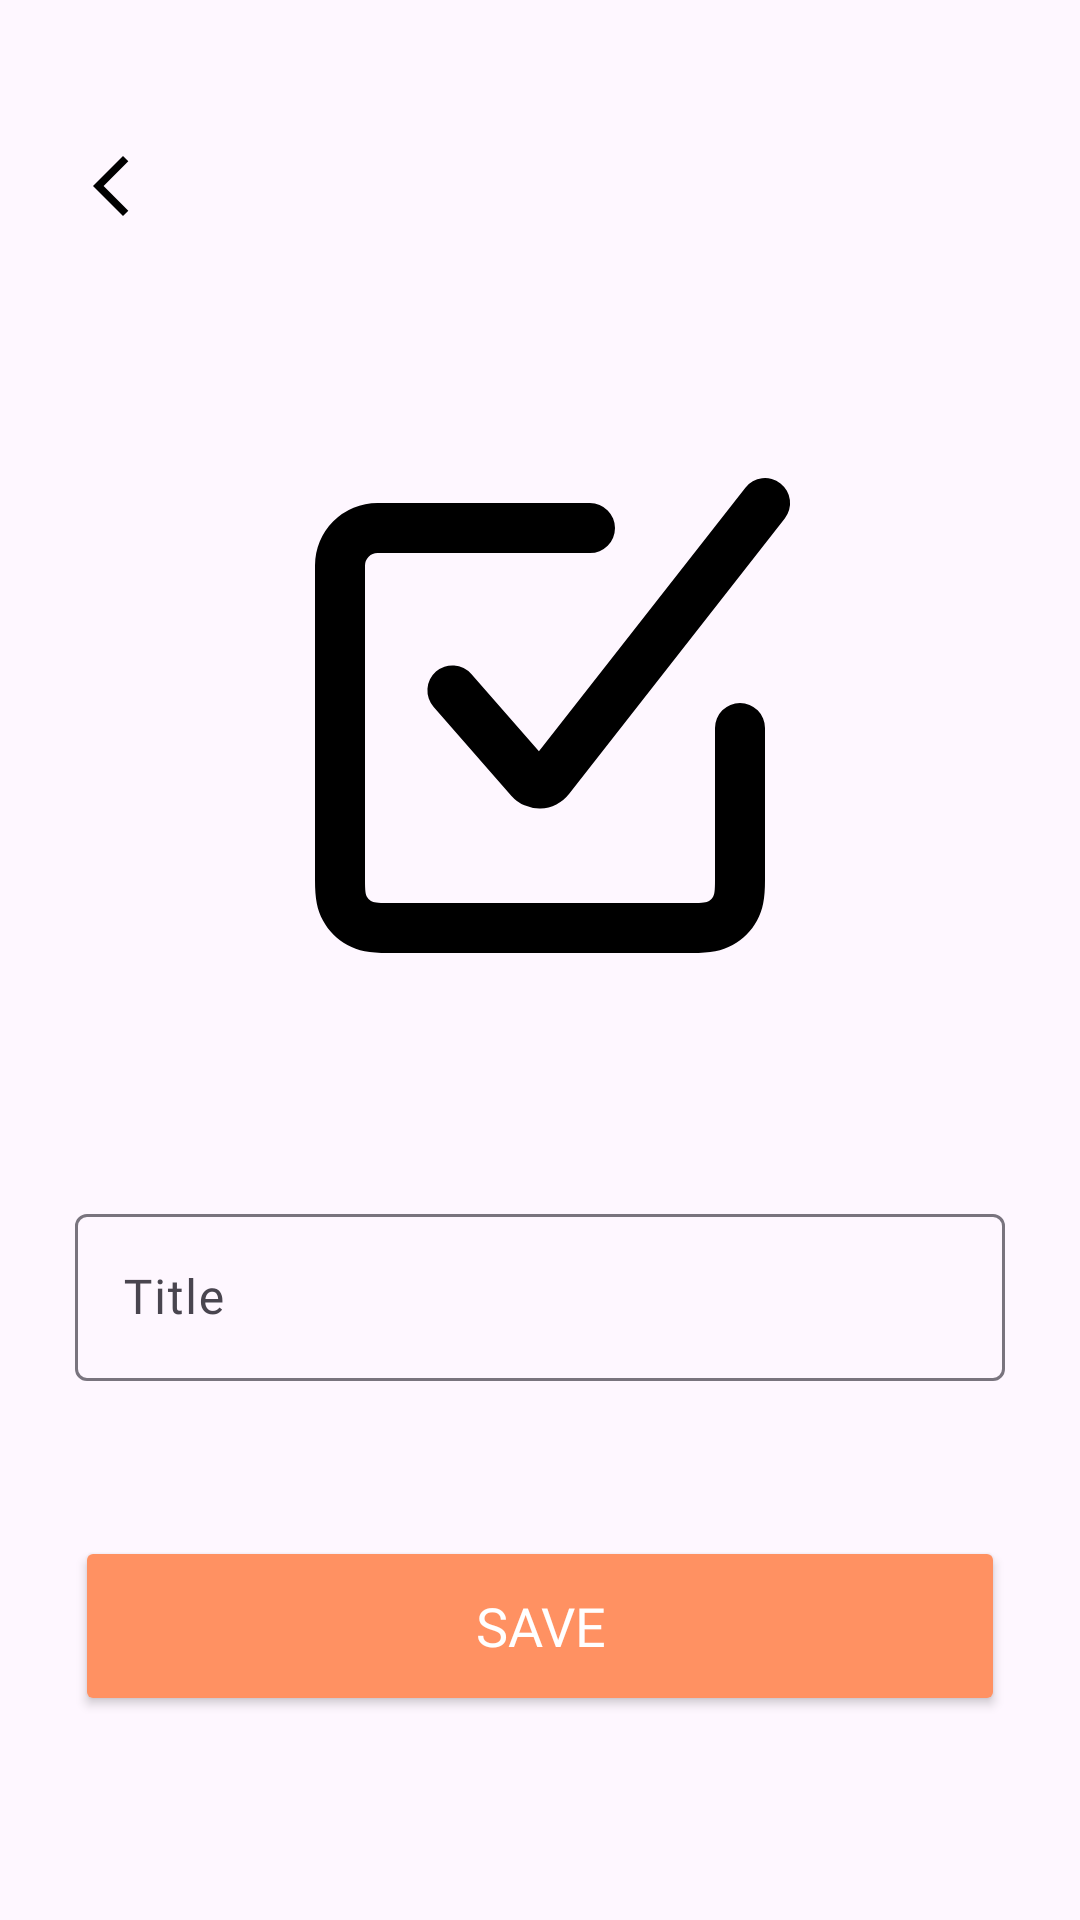

This screen was rendered from an Android layout file. Write that file and the resources it references.
<!-- AndroidManifest.xml: application theme Theme.FirebaseTodo -->
<!-- res/layout/fragment_edit_todo.xml -->
<?xml version="1.0" encoding="utf-8"?>
<ScrollView xmlns:android="http://schemas.android.com/apk/res/android"
    xmlns:app="http://schemas.android.com/apk/res-auto"
    android:layout_width="match_parent"
    android:layout_height="match_parent"
    android:fillViewport="true">

    <androidx.constraintlayout.widget.ConstraintLayout
        android:layout_width="match_parent"
        android:layout_height="wrap_content"
        android:paddingStart="25dp"
        android:paddingTop="25dp"
        android:paddingEnd="25dp">

        <ImageView
            android:id="@+id/iv_back_button"
            android:layout_width="wrap_content"
            android:layout_height="wrap_content"
            android:layout_marginTop="25dp"
            android:contentDescription="@string/back_button"
            android:src="@drawable/ic_back_button"
            app:layout_constraintStart_toStartOf="parent"
            app:layout_constraintTop_toTopOf="parent" />

        <ImageView
            android:id="@+id/iv_profile_icon"
            android:layout_width="200dp"
            android:layout_height="200dp"
            app:layout_constraintBottom_toBottomOf="@id/til_title"
            app:layout_constraintEnd_toEndOf="parent"
            app:layout_constraintStart_toStartOf="parent"
            app:layout_constraintTop_toTopOf="parent"
            android:contentDescription="@string/todo"
            android:src="@drawable/ic_todo"/>

        <com.google.android.material.textfield.TextInputLayout
            android:id="@+id/til_title"
            android:layout_marginTop="25dp"
            android:layout_width="0dp"
            android:layout_height="wrap_content"
            android:layout_marginBottom="20dp"
            app:layout_constraintBottom_toTopOf="@id/button_save"
            app:layout_constraintEnd_toEndOf="parent"
            app:layout_constraintStart_toStartOf="parent"
            app:layout_constraintTop_toBottomOf="@id/iv_profile_icon"
            app:layout_constraintVertical_chainStyle="packed">

            <com.google.android.material.textfield.TextInputEditText
                android:id="@+id/et_title"
                android:layout_width="match_parent"
                android:layout_height="wrap_content"
                android:fontFamily="@font/poppins_regular"
                android:hint="@string/title"
                android:inputType="textEmailAddress" />
        </com.google.android.material.textfield.TextInputLayout>

        <Button
            android:id="@+id/button_save"
            style="@style/ButtonStyle"
            android:layout_width="0dp"
            android:layout_marginStart="0dp"
            android:layout_marginEnd="0dp"
            android:text="@string/save"
            app:layout_constraintBottom_toBottomOf="parent"
            app:layout_constraintEnd_toEndOf="parent"
            app:layout_constraintStart_toStartOf="parent" />

    </androidx.constraintlayout.widget.ConstraintLayout>
</ScrollView>
<!-- resources referenced by this layout -->
<resources>
  <!-- drawable ic_back_button (drawable) -->
  <vector xmlns:android="http://schemas.android.com/apk/res/android" android:height="24dp" android:tint="?attr/color" android:viewportHeight="24" android:viewportWidth="24" android:width="24dp">
        
      <path android:fillColor="?attr/color" android:pathData="M17.77,3.77l-1.77,-1.77l-10,10l10,10l1.77,-1.77l-8.23,-8.23z"/>
      
  </vector>
  <!-- drawable ic_todo (drawable) -->
  <vector xmlns:android="http://schemas.android.com/apk/res/android"
      android:width="800dp"
      android:height="800dp"
      android:viewportWidth="24"
      android:viewportHeight="24">
    <path
        android:pathData="m20.215,2.387 l-8.258,10.547 -2.704,-3.092a1,1 0,1 0,-1.506 1.316l3.103,3.548a1.5,1.5 0,0 0,2.31 -0.063L21.79,3.62a1,1 0,1 0,-1.575 -1.233zM20,11a1,1 0,0 0,-1 1v6.077c0,0.459 -0.021,0.57 -0.082,0.684a0.364,0.364 0,0 1,-0.157 0.157c-0.113,0.06 -0.225,0.082 -0.684,0.082H5.923c-0.459,0 -0.57,-0.022 -0.684,-0.082a0.363,0.363 0,0 1,-0.157 -0.157c-0.06,-0.113 -0.082,-0.225 -0.082,-0.684V5.5a0.5,0.5 0,0 1,0.5 -0.5l8.5,0.004a1,1 0,1 0,0 -2L5.5,3A2.5,2.5 0,0 0,3 5.5v12.577c0,0.76 0.082,1.185 0.319,1.627 0.224,0.419 0.558,0.753 0.977,0.977 0.442,0.237 0.866,0.319 1.627,0.319h12.154c0.76,0 1.185,-0.082 1.627,-0.319 0.42,-0.224 0.754,-0.558 0.978,-0.977 0.236,-0.442 0.318,-0.866 0.318,-1.627V12a1,1 0,0 0,-1 -1z"
        android:fillColor="?attr/color"
        android:fillType="evenOdd"/>
  </vector>
  <string name="back_button">back_button</string>
  <string name="save">Save</string>
  <string name="title">Title</string>
  <string name="todo">Todo</string>
  <style name="ButtonStyle">
          <item name="backgroundTint">@color/buttonEnabledColor</item>
          <item name="android:layout_height">60dp</item>
          <item name="android:layout_marginBottom">68dp</item>
          <item name="android:layout_marginStart">25dp</item>
          <item name="android:layout_marginEnd">25dp</item>
          <item name="android:textSize">18sp</item>
          <item name="fontFamily">@font/poppins_bold</item>
          <item name="android:textColor">@color/white</item>
      </style>
  <style name="Theme.FirebaseTodo" parent="Base.Theme.FirebaseTodo" />
  <color name="buttonEnabledColor">#ff9162</color>
  <color name="white">#FFFFFFFF</color>
  <style name="Base.Theme.FirebaseTodo" parent="Theme.Material3.DayNight.NoActionBar">
          
          
          <item name="colorPrimary">@color/buttonEnabledColor</item>
          <item name="color">@color/black</item>
      </style>
  <color name="black">#FF000000</color>
</resources>
